7-way image classification set "bigChange" from GitHub (Doris1039/SolarCell-defect-detect); label vocabulary: break, cell faults, dark spot, finger interruptions, functional, material defect, microcrack.

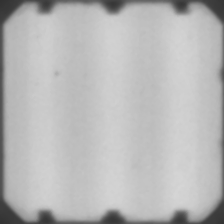
Label: functional

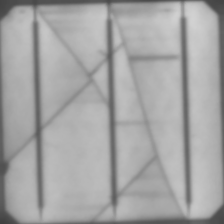
Label: microcrack

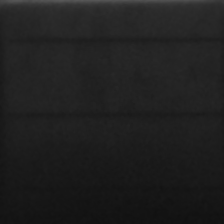
Label: cell faults

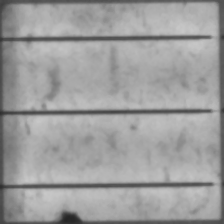
Label: dark spot

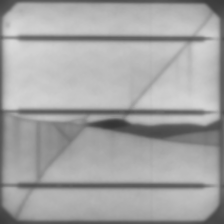
Label: break

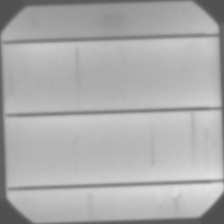
Label: finger interruptions
